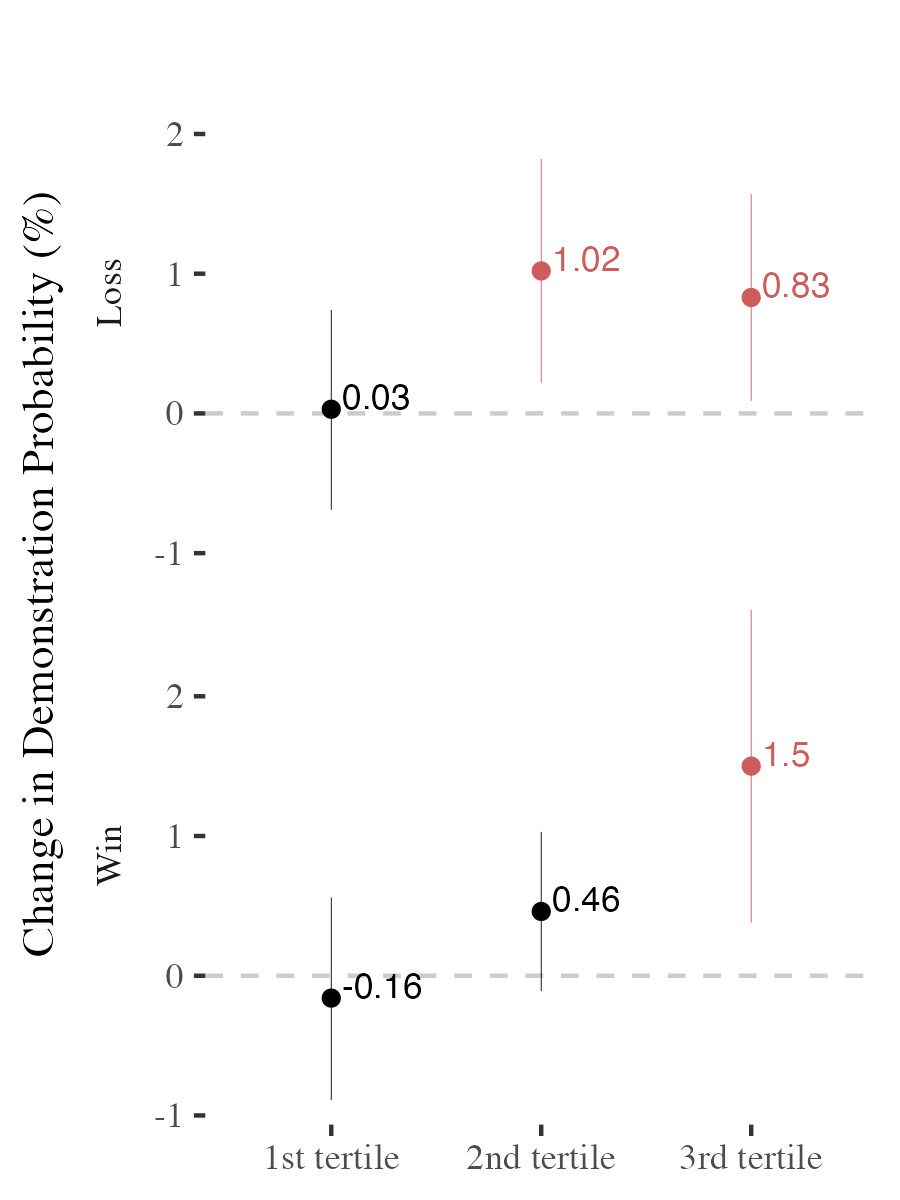

The table this chart was drawn from, first rows:
ov, var, x, coef, se, lwr, upr, n, df, p, star
acled_event_type1_dif3, lose:factor(ntile(season_appearance, 3))…, lose:factor(ntile(season_appearance, 3))…, 0.03, 0.37, -0.69, 0.74, 35465, 35459, 0.94, 
acled_event_type1_dif3, lose:factor(ntile(season_appearance, 3))…, lose:factor(ntile(season_appearance, 3))…, 1.02, 0.41, 0.22, 1.82, 35465, 35459, 0.01, *
acled_event_type1_dif3, lose:factor(ntile(season_appearance, 3))…, lose:factor(ntile(season_appearance, 3))…, 0.83, 0.38, 0.09, 1.57, 35465, 35459, 0.03, *
acled_event_type1_dif3, win:factor(ntile(season_appearance, 3))1, win:factor(ntile(season_appearance, 3))1, -0.16, 0.37, -0.89, 0.56, 34042, 34036, 0.66, 
acled_event_type1_dif3, win:factor(ntile(season_appearance, 3))2, win:factor(ntile(season_appearance, 3))2, 0.46, 0.29, -0.11, 1.03, 34042, 34036, 0.11, 
acled_event_type1_dif3, win:factor(ntile(season_appearance, 3))3, win:factor(ntile(season_appearance, 3))3, 1.5, 0.57, 0.38, 2.62, 34042, 34036, 0.01, *
